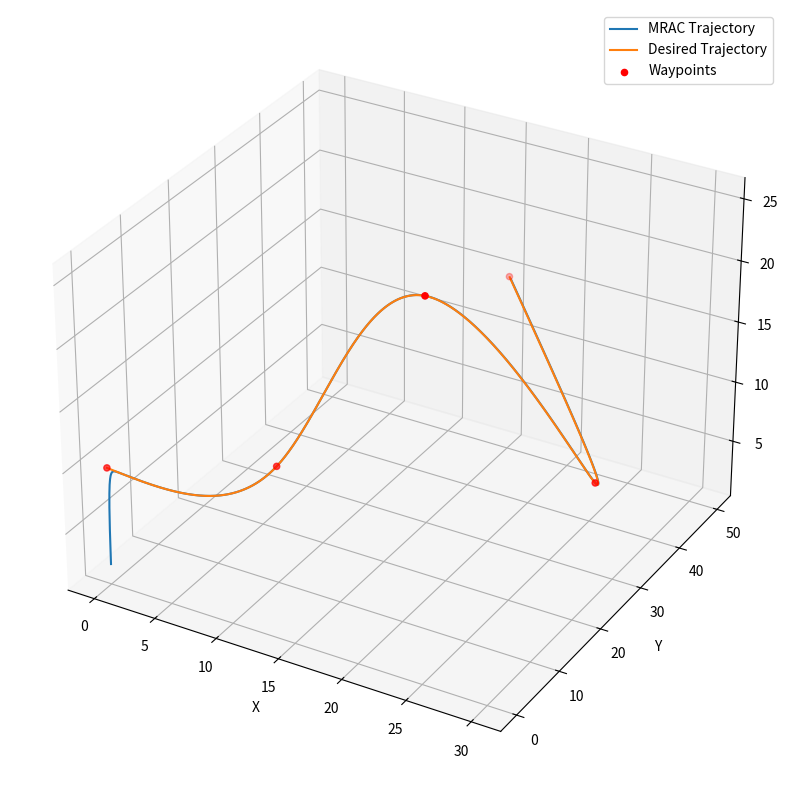

Python code for this plot:
import numpy as np
import matplotlib.pyplot as plt
from scipy.integrate import odeint
from scipy.interpolate import CubicSpline

class MRAC_PID:
    def __init__(self, Kp=1.0, Ki=0.1, Kd=0.01, gamma=0.01):
        self.Kp = np.asarray(Kp)
        self.Ki = np.asarray(Ki)
        self.Kd = np.asarray(Kd)
        self.ff = None
        self.gamma = gamma
        self.wn = 1.0
        self.zeta = 0.8
        self.dt = 0.01
        self.integral_error = None
        self.derivative_error = None
        self.prev_error = None
        self.lower = None
        self.upper = None
        self.max_gain = 100.0
    
    def set_reference_model(self, wn, zeta):
        self.wn = wn
        self.zeta = zeta
    
    def set_max_gain(self, max_gain):
        self.max_gain = max_gain
    
    def set_dt(self, dt):
        self.dt = dt
    
    def set_feedforward(self, feedforward):
        self.ff = feedforward
    
    def set_adaptation(self, gamma):
        self.gamma = gamma
    
    def reference_model(self, y, r=1):
        y1, y2 = y
        return [y2, -2*self.zeta*self.wn*y2 - self.wn**2*y1 + self.wn**2*r]

    def calculate_proportional(self):
        return self.Kp * self.e
    
    def calculate_integral(self):
        self.accumulate_sum()
        return self.Ki * self.integral_error
    
    def calculate_derivative(self):
        self.evaluate_derivative_error()
        return self.Kd * self.derivative_error

    def evaluate_derivative_error(self):
        if self.prev_error is None:
            self.prev_error = np.zeros_like(self.e, dtype=float)
        self.derivative_error = (self.e - self.prev_error)
    
    def compute_output(self):
        self.out = self.calculate_proportional() + self.calculate_integral() + self.calculate_derivative()
        self.update_gains()
        self.prev_error = self.e
    
    def run_MRAC_PID(self, q, qd, ff=0):
        self.calculate_error(q, qd)
        self.compute_output()
        self.apply_saturation()
        return self.get_output(ff)

    def apply_saturation(self):
            if self.lower is not None and self.upper is not None:
                self.out = np.clip(self.out, self.lower, self.upper) 

    def get_output(self, ff=0):
        if self.ff is None:
            self.ff = np.zeros_like(self.e)
        return self.out + ff + self.ff

    def set_saturation(self, lower, upper):
        self.lower = lower
        self.upper = upper

    def calculate_error(self, q, qd):
        self.e = np.asarray(qd, dtype=float) - np.asarray(q, dtype=float)

    def accumulate_sum(self):
        if self.integral_error is None:
            self.integral_error = np.zeros_like(self.e)
        self.integral_error = np.clip(self.integral_error + self.e * self.dt, -self.max_gain, self.max_gain)

    def update_gains(self):
        self.Kp = np.clip(self.Kp + self.gamma * self.e ** 2, -self.max_gain, self.max_gain)
        self.Ki = np.clip(self.Ki + self.gamma * self.e * self.integral_error, -self.max_gain, self.max_gain)
        self.Kd = np.clip(self.Kd + self.gamma * self.e * self.derivative_error, -self.max_gain, self.max_gain)

def main():
    mrac_pid = MRAC_PID(Kp=20.0, Ki=0.1, Kd=0.1, gamma=0.001)

    waypoints = np.array([[0.0, 0.0, 10.0], [10.0, 10.0, 10.0], [20.0, 15.0, 25.0], [30.0, 25.0, 10.0], [15.0, 50.0, 15.0]])
    durations = np.array([5, 5, 5, 5])

    t = np.arange(0, durations.sum(), 0.01)

    times = np.concatenate([[0], durations.cumsum()])

    x_spline = CubicSpline(times, waypoints[:, 0], bc_type='natural')
    y_spline = CubicSpline(times, waypoints[:, 1], bc_type='natural')
    z_spline = CubicSpline(times, waypoints[:, 2], bc_type='natural')

    q_d_traj = np.vstack([x_spline(t), y_spline(t), z_spline(t)]).T

    q = np.array([0.0, 0.0, 0.0])
    qs = []
    mrac_pid.set_dt(0.01)
    for i in range(1, len(t)):
        q_d = q_d_traj[i]
        out = mrac_pid.run_MRAC_PID(q, q_d)
        q += out * 0.01
        qs.append(q.copy())

    # Plotting the trajectory
    qs = np.array(qs)
    xs, ys, zs = qs[:, 0], qs[:, 1], qs[:, 2]
    xd, yd, zd = q_d_traj[:, 0], q_d_traj[:, 1], q_d_traj[:, 2]

    fig = plt.figure(figsize=(10, 10))
    ax = fig.add_subplot(111, projection='3d')
    ax.plot(xs, ys, zs, label='MRAC Trajectory')
    ax.plot(xd, yd, zd, label='Desired Trajectory')
    ax.scatter(*zip(*waypoints), color='red', marker='o', label='Waypoints')
    ax.set_xlabel('X')
    ax.set_ylabel('Y')
    ax.set_zlabel('Z')
    ax.legend()
    plt.show()

if __name__ == "__main__":
    main()
